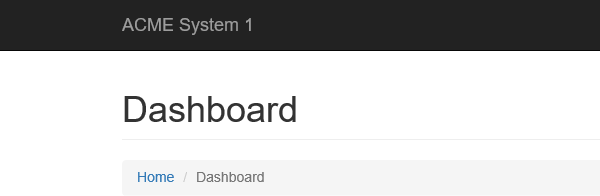
Task: Robotic Enterprise Framework
Workflow: System1_Close

Step 1: ブラウザーにアタッチ 'iexplore.exe ACME' in window 'ACME System 1 - *'
